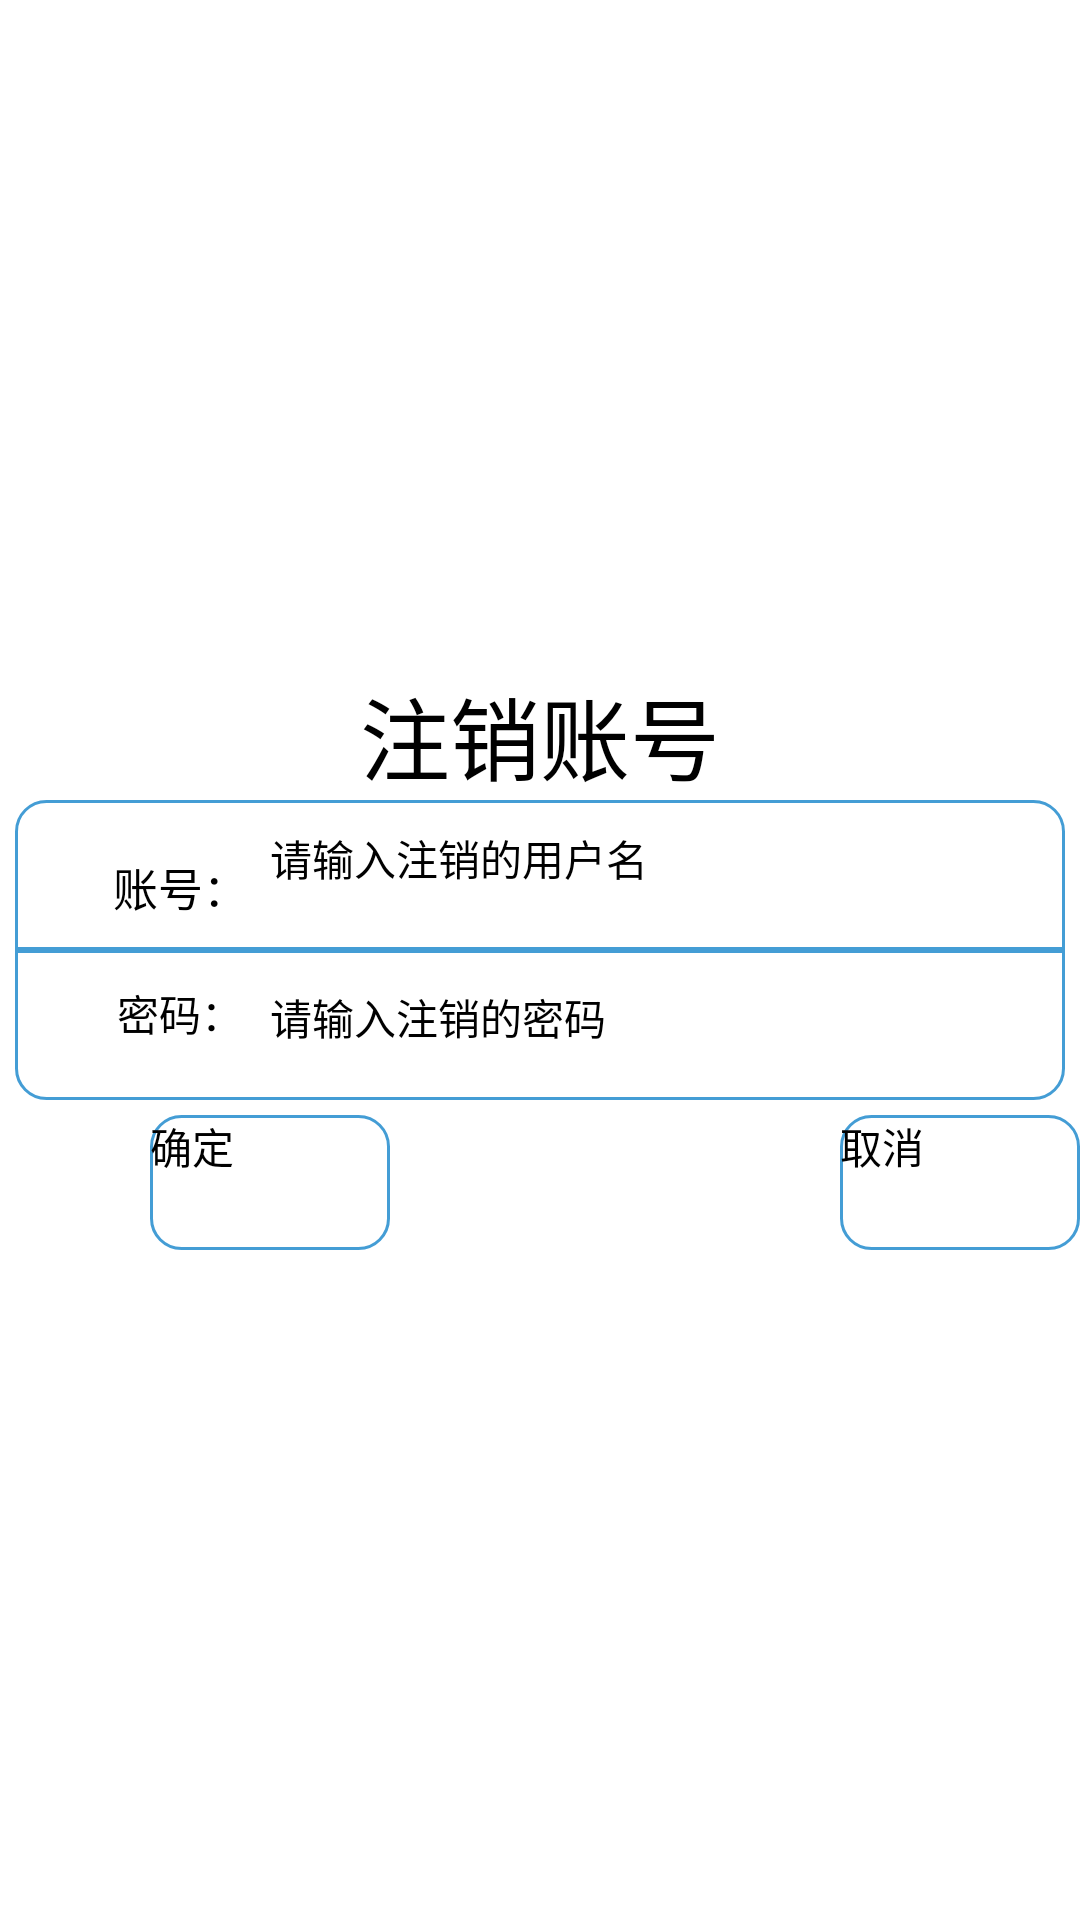

Write the Android layout XML for this screen, with the resource values it uses.
<!-- AndroidManifest.xml: application theme Theme.Tetris -->
<!-- res/layout/activity_delete.xml -->
<?xml version="1.0" encoding="utf-8"?>
<LinearLayout xmlns:android="http://schemas.android.com/apk/res/android"
    xmlns:app="http://schemas.android.com/apk/res-auto"
    xmlns:tools="http://schemas.android.com/tools"
    android:layout_width="match_parent"
    android:layout_height="match_parent"
    android:background="@drawable/back"
    android:gravity="center"
    android:orientation="vertical">

    <TextView
        android:id="@+id/text_title"
        android:layout_width="wrap_content"
        android:layout_height="wrap_content"
        android:gravity="center"
        android:text="注销账号"
        android:textColor="@color/black"
        android:textSize="30sp" />

    <LinearLayout
        android:layout_width="350dp"
        android:layout_height="100dp"
        android:background="@drawable/layout_border"
        android:gravity="center"
        android:orientation="vertical">

        <LinearLayout
            android:layout_width="300dp"
            android:layout_height="40dp"
            android:orientation="horizontal">

            <TextView
                android:layout_width="60dp"
                android:layout_height="40dp"
                android:gravity="center"
                android:text="账号："
                android:textColor="@color/black"
                android:textSize="15sp" />

            <EditText
                android:id="@+id/edit_account"
                android:layout_width="match_parent"
                android:layout_height="match_parent"
                android:hint="请输入注销的用户名"
                android:singleLine="true"
                android:textColor="@color/black"
                android:textSize="14sp" />
        </LinearLayout>

        <ImageView
            android:layout_width="match_parent"
            android:layout_height="2dp"
            android:background="@color/btn" />

        <LinearLayout
            android:layout_width="300dp"
            android:layout_height="40dp"
            android:orientation="horizontal">

            <TextView
                android:layout_width="60dp"
                android:layout_height="40dp"
                android:gravity="center"
                android:text="密码："
                android:textColor="@color/black"
                android:textSize="14sp" />

            <EditText
                android:id="@+id/edit_password"
                android:layout_width="180dp"
                android:layout_height="40dp"
                android:hint="请输入注销的密码"
                android:password="true"
                android:singleLine="true"
                android:textColor="@color/black"
                android:textSize="14sp" />
        </LinearLayout>
    </LinearLayout>

    <LinearLayout
        android:layout_width="match_parent"
        android:layout_height="50dp"
        android:orientation="horizontal">

        <Button
            android:id="@+id/btn_confirm"
            android:layout_width="80dp"
            android:layout_height="match_parent"
            android:layout_marginLeft="50dp"
            android:layout_marginTop="5dp"
            android:background="@drawable/layout_border"
            android:text="确定"
            android:textColor="@color/black"
            android:textSize="14sp" />

        <Button
            android:id="@+id/btn_cancel"
            android:layout_width="80dp"
            android:layout_height="match_parent"
            android:layout_marginLeft="150dp"
            android:layout_marginTop="5dp"
            android:background="@drawable/layout_border"
            android:text="取消"
            android:textColor="@color/black"
            android:textSize="14sp" />

    </LinearLayout>
</LinearLayout>
<!-- resources referenced by this layout -->
<resources>
  <color name="black">#FF000000</color>
  <color name="btn">#449dd5</color>
  <!-- drawable layout_border (drawable) -->
  <?xml version="1.0" encoding="utf-8"?>
  <shape xmlns:android="http://schemas.android.com/apk/res/android">
      <solid android:color="@color/white" />
      <stroke
              android:width="1dp"
              android:color="@color/btn"/>
      <corners
              android:bottomLeftRadius="10dp"
              android:bottomRightRadius="10dp"
              android:topRightRadius="10dp"
              android:topLeftRadius="10dp"/>
  </shape>
  <color name="white">#FFFFFFFF</color>
</resources>
